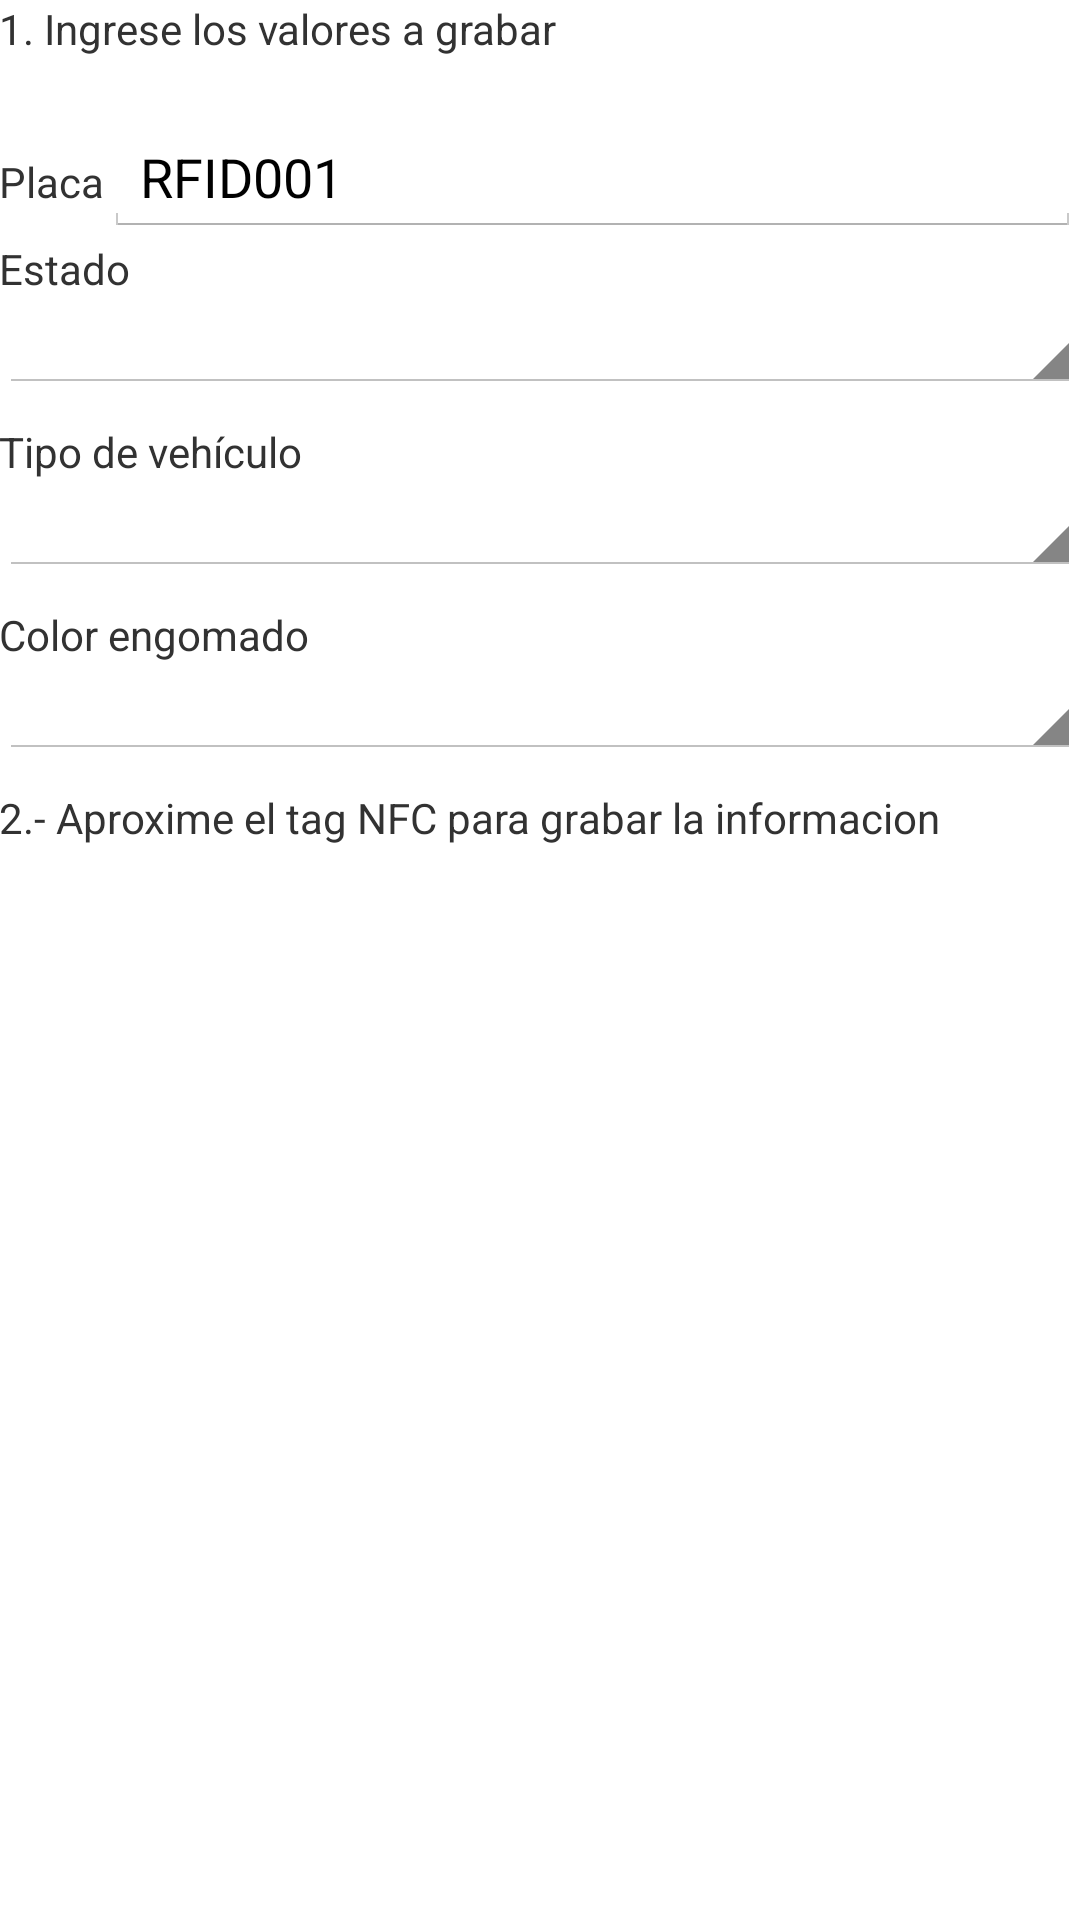

Layout XML and referenced resources for this Android screen:
<!-- AndroidManifest.xml: application theme AppTheme -->
<!-- res/layout/activity_perso_parking.xml -->
<RelativeLayout xmlns:android="http://schemas.android.com/apk/res/android"
    xmlns:tools="http://schemas.android.com/tools"
    android:layout_width="match_parent"
    android:layout_height="match_parent"
    android:paddingBottom="@dimen/activity_vertical_margin"
    android:paddingLeft="@dimen/activity_horizontal_margin"
    android:paddingRight="@dimen/activity_horizontal_margin"
    android:paddingTop="@dimen/activity_vertical_margin"
    tools:context=".PersoParkingActivity" >

    <TextView
        android:id="@+id/textView2"
        android:layout_width="wrap_content"
        android:layout_height="wrap_content"
        android:text="@string/title_parking_perso" />

    <TextView
        android:id="@+id/textView1"
        android:layout_width="wrap_content"
        android:layout_height="wrap_content"
        android:layout_alignLeft="@+id/textView2"
        android:layout_below="@id/textView2"
        android:layout_marginTop="32dp"
        android:text="@string/label_placa" />

    <EditText
        android:id="@+id/editText1"
        android:layout_width="fill_parent"
        android:layout_height="wrap_content"
        android:layout_alignBaseline="@+id/textView1"
        android:layout_alignBottom="@+id/textView1"
        android:layout_toRightOf="@+id/textView1"
        android:ems="10"
        android:inputType="text" 
        android:text="@string/parking_plate_default"/>

    <TextView
        android:id="@+id/textView3"
        android:layout_width="wrap_content"
        android:layout_height="wrap_content"
        android:layout_alignLeft="@+id/textView2"
        android:layout_below="@id/textView1"
        android:layout_marginTop="10dp"
        android:text="@string/label_estado" />

    <Spinner
        android:id="@+id/spinner1"
        android:layout_width="fill_parent"
        android:layout_height="wrap_content"
        android:layout_alignParentRight="true"
        android:layout_below="@+id/textView3" />
    
    <TextView
        android:id="@+id/textView4"
        android:layout_width="wrap_content"
        android:layout_height="wrap_content"
        android:layout_alignLeft="@+id/textView2"
        android:layout_below="@id/spinner1"
        android:layout_marginTop="10dp"
        android:text="@string/label_tipo" />

    <Spinner
        android:id="@+id/spinner2"
        android:layout_width="fill_parent"
        android:layout_height="wrap_content"
        android:layout_alignParentRight="true"
        android:layout_below="@+id/textView4" />
    
    <TextView
        android:id="@+id/textView5"
        android:layout_width="wrap_content"
        android:layout_height="wrap_content"
        android:layout_alignLeft="@+id/textView2"
        android:layout_below="@id/spinner2"
        android:layout_marginTop="10dp"
        android:text="@string/label_color" />

    <Spinner
        android:id="@+id/spinner3"
        android:layout_width="fill_parent"
        android:layout_height="wrap_content"
        android:layout_alignParentRight="true"
        android:layout_below="@+id/textView5" />
    
    
    <TextView
        android:id="@+id/textView6"
        android:layout_width="wrap_content"
        android:layout_height="wrap_content"
        android:layout_below="@id/spinner3"
        android:layout_marginTop="10dp"
        android:text="@string/instrucciones_label" />
    

</RelativeLayout>
<!-- resources referenced by this layout -->
<resources>
  <string name="instrucciones_label">2.- Aproxime el tag NFC para grabar la informacion</string>
  <string name="label_color">Color engomado</string>
  <string name="label_estado">Estado</string>
  <string name="label_placa">Placa</string>
  <string name="label_tipo">Tipo de vehículo</string>
  <string name="parking_plate_default">RFID001</string>
  <string name="title_parking_perso">1. Ingrese los valores a grabar</string>
  <style name="AppTheme" parent="android:Theme.Holo.Light">
          
          <item name="android:actionBarStyle">@style/MyActionBar</item>
          
      </style>
  <style name="MyActionBar" parent="@android:style/Widget.Holo.ActionBar">
  
          <item name="android:titleTextStyle">@style/myTheme.ActionBar.Text</item>
          
          
      </style>
  <style name="myTheme.ActionBar.Text" parent="@android:style/TextAppearance">
          <item name="android:textColor">#848285</item>
          
      </style>
</resources>
